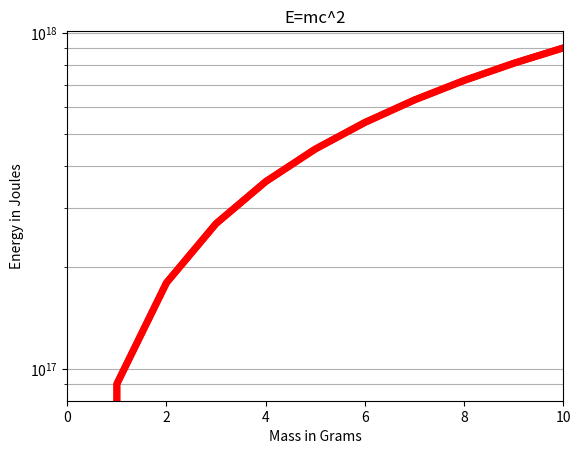
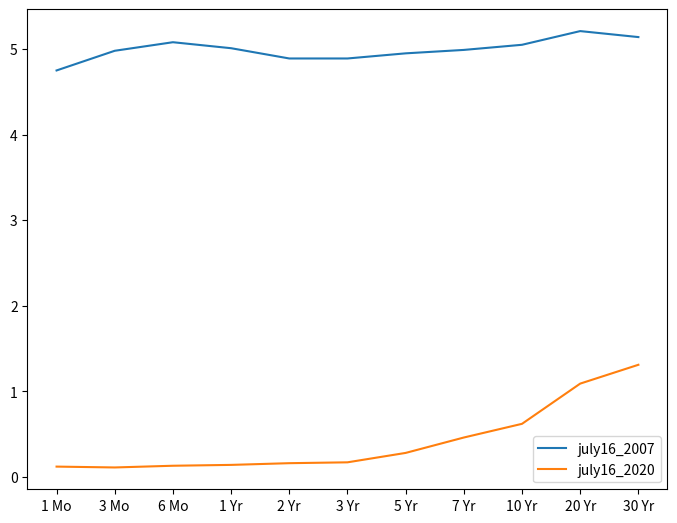
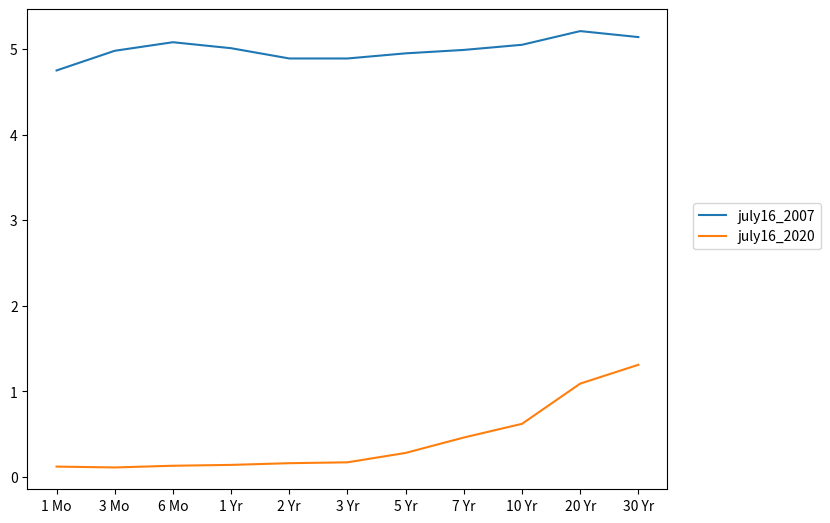
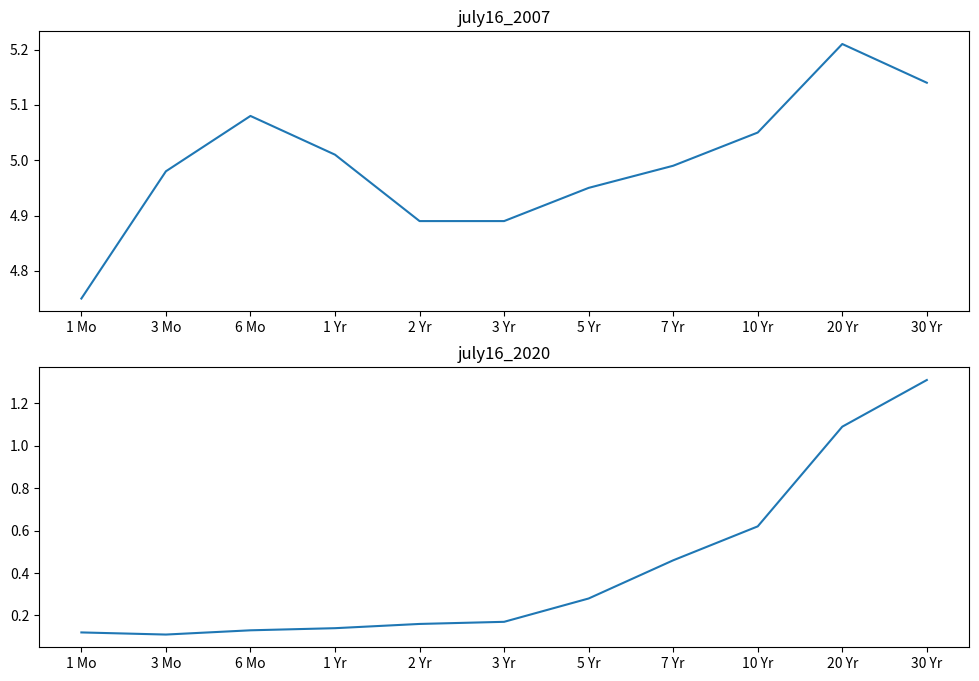
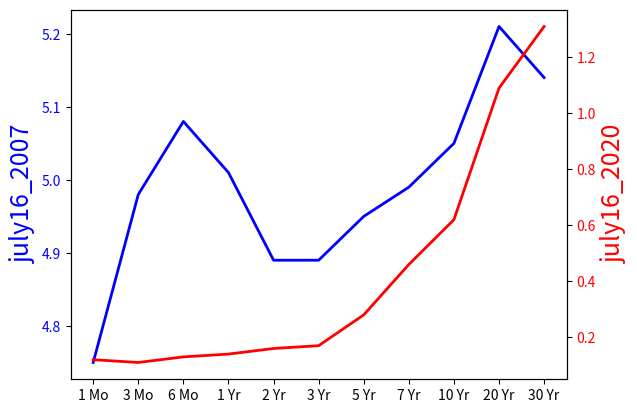

Recreate these plots in Python, in order.
#!/usr/bin/env python
# coding: utf-8

# ___
# 
# <a href='http://www.pieriandata.com'> <img src='../Pierian_Data_Logo.png' /></a>
# ___
# # Matplotlib Exercises 
# Welcome to the exercises for reviewing matplotlib! Take your time with these, Matplotlib can be tricky to understand at first. These are relatively simple plots, but they can be hard if this is your first time with matplotlib, feel free to reference the solutions as you go along.
# 
# Also don't worry if you find the matplotlib syntax frustrating, we actually won't be using it that often throughout the course, we will switch to using seaborn and pandas built-in visualization capabilities. But, those are built-off of matplotlib, which is why it is still important to get exposure to it!
# 
# **NOTE: ALL THE COMMANDS FOR PLOTTING A FIGURE SHOULD ALL GO IN THE SAME CELL. SEPARATING THEM OUT INTO MULTIPLE CELLS MAY CAUSE NOTHING TO SHOW UP.**
# 
# # Exercises
# 
# **We will focus on two commons tasks, plotting a known relationship from an equation and plotting raw data points.**
# 
# Follow the instructions to complete the tasks to recreate the plots using this data:
# 
# ----
# ----
# 
# ### Task One: Creating data from an equation
# 
# It is important to be able to directly translate a real equation into a plot. Your first task actually is pure numpy, then we will explore how to plot it out with Matplotlib. The [world famous equation](https://en.wikipedia.org/wiki/Mass%E2%80%93energy_equivalence) from Einstein:
# 
# $$E=mc^2$$
# 
# 
# Use your knowledge of Numpy to create two arrays: E and m , where **m** is simply 11 evenly spaced values representing 0 grams to 10 grams. E should be the equivalent energy for the mass. You will need to figure out what to provide for **c** for the units m/s, a quick google search will easily give you the answer (we'll use the close approximation in our solutions).
# 
# **NOTE: If this confuses you, then hop over to the solutions video for a guided walkthrough.**

# In[19]:


# CODE HERE
import numpy as np

m = np.linspace(0,10,11)

m


# In[11]:





# In[29]:


# CODE HERE
c = 3*10**8
e = m*c**2

e


# In[15]:





# ### Part Two: Plotting E=mc^2
# 
# Now that we have the arrays E and m, we can plot this to see the relationship between Energy and Mass. 
# 
# **TASK: Import what you need from Matplotlib to plot out graphs:**

# In[30]:


import matplotlib.pyplot as plt


# **TASK: Recreate the plot shown below which maps out E=mc^2 using the arrays we created in the previous task. Note the labels, titles, color, and axis limits. You don't need to match perfectly, but you should attempt to re-create each major component.**

# In[34]:


# CODE HERE
plt.plot(m,e,color="red",lw=5)
plt.xlabel('Mass in Grams')
plt.ylabel('Energy in Joules')
plt.title('E=mc^2')

plt.xlim(0,10)
plt.show()


# In[23]:


# DON'T RUN THE CELL BELOW< THAT WILL ERASE THE PLOT!


# In[24]:





# ### Part Three (BONUS)
# 
# **Can you figure out how to plot this on a logarthimic scale on the y axis? Place a grid along the y axis ticks as well. We didn't show this in the videos, but you should be able to figure this out by referencing Google, StackOverflow, Matplotlib Docs, or even our "Additional Matplotlib Commands" notebook. The plot we show here only required two more lines of code for the changes.**

# In[39]:


# CODE HERE

plt.plot(m,e,color="red",lw=5)
plt.xlabel('Mass in Grams')
plt.ylabel('Energy in Joules')
plt.title('E=mc^2')

plt.xlim(0,10)

plt.yscale("log")
plt.grid(which="both",axis="y")


# In[29]:


# DONT RUN THE CELL BELOW! THAT WILL ERASE THE PLOT!


# In[27]:





# ---
# ---
# 
# ## Task Two: Creating plots from data points
# 
# In finance, the yield curve is a curve showing several yields to maturity or interest rates across different contract lengths (2 month, 2 year, 20 year, etc. ...) for a similar debt contract. The curve shows the relation between the (level of the) interest rate (or cost of borrowing) and the time to maturity, known as the "term", of the debt for a given borrower in a given currency.
# 
# The U.S. dollar interest rates paid on U.S. Treasury securities for various maturities are closely watched by many traders, and are commonly plotted on a graph such as the one on the right, which is informally called "the yield curve".
# 
# **For this exercise, we will give you the data for the yield curves at two separate points in time. Then we will ask you to create some plots from this data.**
# 
# ## Part One: Yield Curve Data
# 
# **We've obtained some yeild curve data for you from the [US Treasury Dept.](https://www.treasury.gov/resource-center/data-chart-center/interest-rates/pages/textview.aspx?data=yield). The data shows the interest paid for a US Treasury bond for a certain contract length. The labels list shows the corresponding contract length per index position.**
# 
# **TASK: Run the cell below to create the lists for plotting.**

# In[40]:


labels = ['1 Mo','3 Mo','6 Mo','1 Yr','2 Yr','3 Yr','5 Yr','7 Yr','10 Yr','20 Yr','30 Yr']

july16_2007 =[4.75,4.98,5.08,5.01,4.89,4.89,4.95,4.99,5.05,5.21,5.14]
july16_2020 = [0.12,0.11,0.13,0.14,0.16,0.17,0.28,0.46,0.62,1.09,1.31]


# **TASK: Figure out how to plot both curves on the same Figure. Add a legend to show which curve corresponds to a certain year.**

# In[43]:


# CODE HERE
fig = plt.figure()

axes = fig.add_axes([0,0,1,1])

axes.plot(labels,july16_2007, label= "july16_2007")
axes.plot(labels,july16_2020, label= "july16_2020")

axes.legend()


# In[38]:


# DONT RUN THE CELL BELOW! IT WILL ERASE THE PLOT!


# In[36]:





# **TASK: The legend in the plot above looks a little strange in the middle of the curves. While it is not blocking anything, it would be nicer if it were *outside* the plot. Figure out how to move the legend outside the main Figure plot.**

# In[44]:


# CODE HERE
fig = plt.figure()

axes = fig.add_axes([0,0,1,1])

axes.plot(labels,july16_2007, label= "july16_2007")
axes.plot(labels,july16_2020, label= "july16_2020")

axes.legend(loc=(1.04,0.5))


# In[45]:


# DONT RUN THE CELL BELOW! IT WILL ERASE THE PLOT!


# In[47]:





# **TASK: While the plot above clearly shows how rates fell from 2007 to 2020, putting these on the same plot makes it difficult to discern the rate differences within the same year. Use .suplots() to create the plot figure below, which shows each year's yield curve.**

# In[47]:


# CODE HERE

fig,axes = plt.subplots(nrows=2,ncols=1, figsize =(12,8))

axes[0].plot(labels,july16_2007,)
axes[1].plot(labels,july16_2020,)

axes[0].set_title("july16_2007")
axes[1].set_title("july16_2020")


# In[51]:


# DONT RUN THE CELL BELOW! IT WILL ERASE THE PLOT!


# In[52]:





# **BONUS CHALLENGE TASK: Try to recreate the plot below that uses twin axes. While this plot may actually be more confusing than helpful, its a good exercise in Matplotlib control.**

# In[48]:


# CODE HERE
fig, ax1 = plt.subplots()

ax1.plot(labels,july16_2007, lw=2, color="blue")
ax1.set_ylabel("july16_2007", fontsize=18, color="blue")
for label in ax1.get_yticklabels():
    label.set_color("blue")
    
ax2 = ax1.twinx()
ax2.plot(labels,july16_2020, lw=2, color="red")
ax2.set_ylabel("july16_2020", fontsize=18, color="red")
for label in ax2.get_yticklabels():
    label.set_color("red")


# In[63]:


# DONT RUN THE CELL BELOW! IT ERASES THE PLOT!


# In[73]:





# -----
